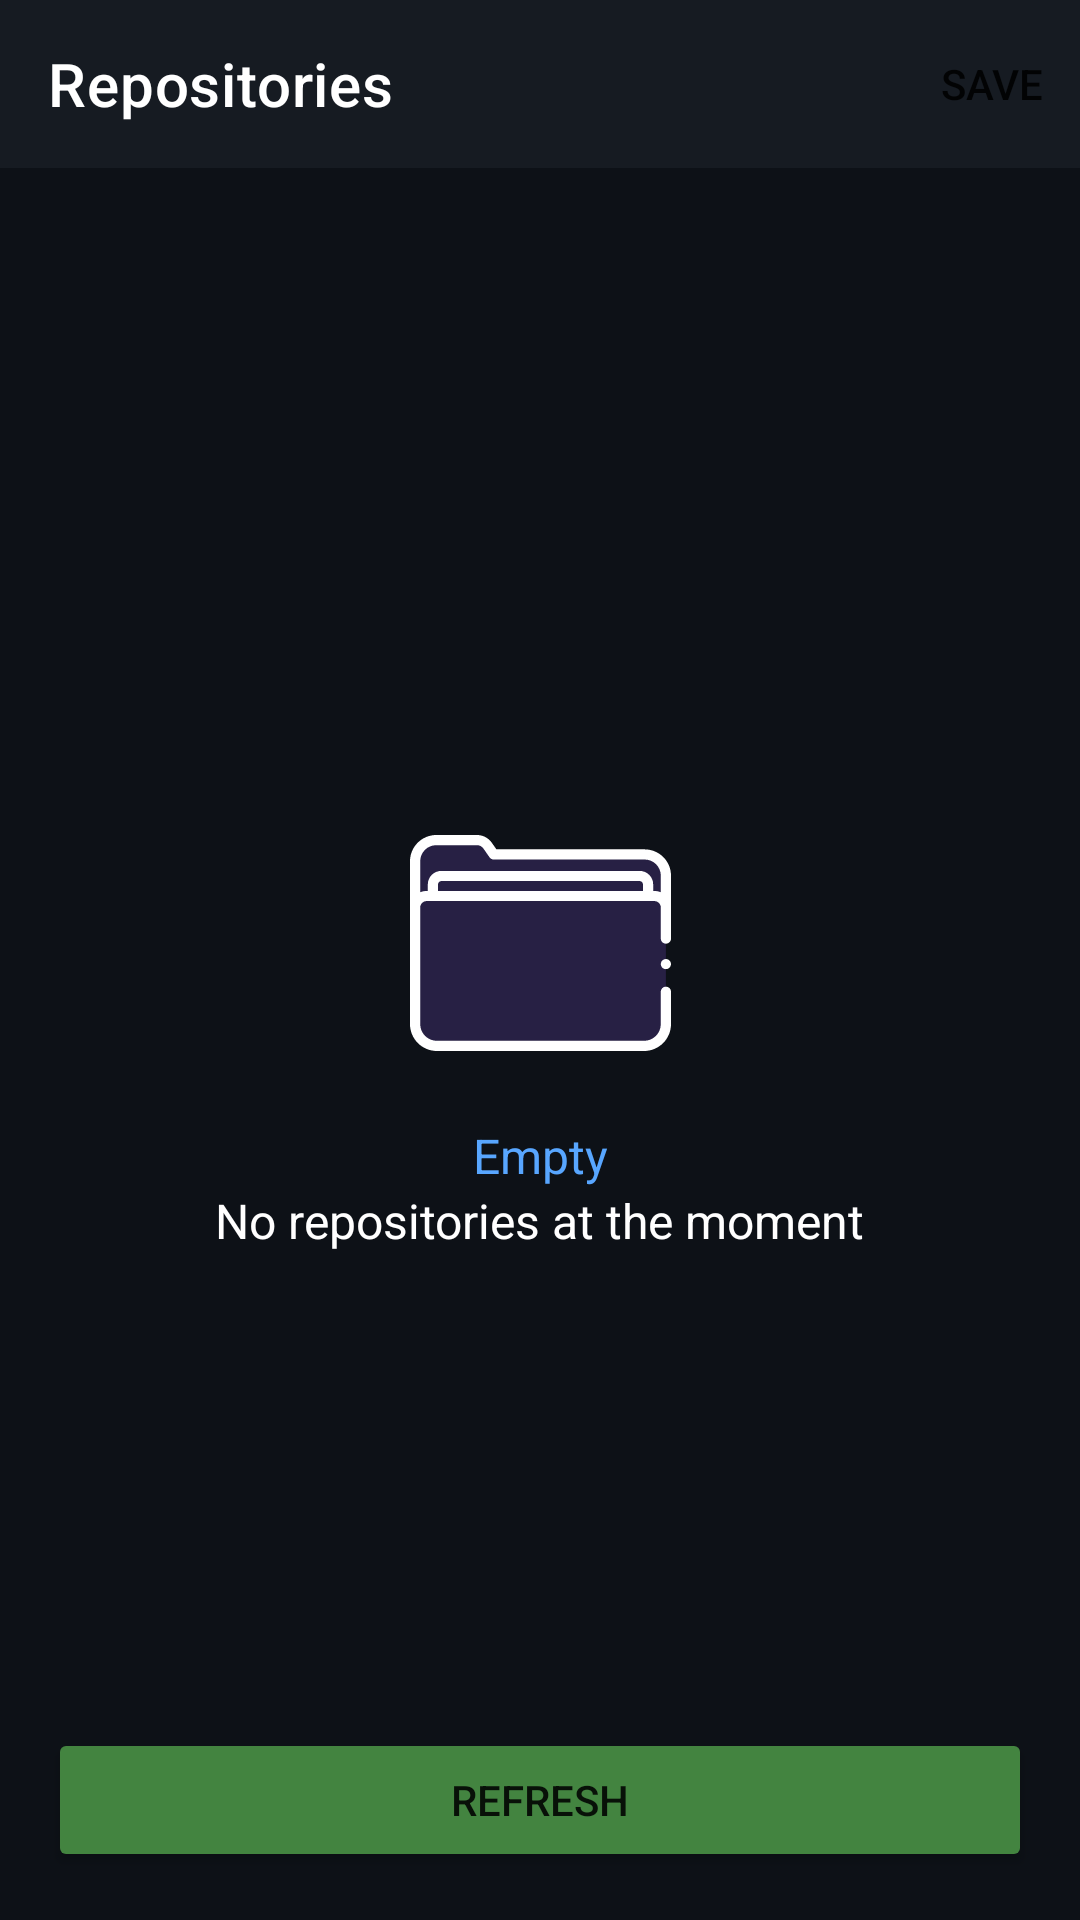

Android layout source for this screen:
<!-- AndroidManifest.xml: application theme Theme.IceRock_T1 -->
<!-- res/layout/fragment_repo_empty.xml -->
<?xml version="1.0" encoding="utf-8"?>
<androidx.constraintlayout.widget.ConstraintLayout xmlns:android="http://schemas.android.com/apk/res/android"
    xmlns:app="http://schemas.android.com/apk/res-auto"
    xmlns:tools="http://schemas.android.com/tools"
    android:layout_width="match_parent"
    android:layout_height="match_parent"
    android:background="#0D1117"
    tools:context=".repo.presentation.RepoEmptyFragment">

    <com.google.android.material.appbar.AppBarLayout
        android:id="@+id/appBarLayout"
        android:layout_width="match_parent"
        android:layout_height="wrap_content"
        app:layout_constraintStart_toStartOf="parent"
        app:layout_constraintTop_toTopOf="parent">

        <com.google.android.material.appbar.MaterialToolbar
            android:id="@+id/toolbar"
            android:layout_width="match_parent"
            android:layout_height="56dp"
            android:layout_alignParentStart="true"
            android:background="#161B22"
            app:menu="@menu/repositories_toolbar_menu"
            app:title="Repositories"
            app:titleTextColor="#FFFFFF">

        </com.google.android.material.appbar.MaterialToolbar>


    </com.google.android.material.appbar.AppBarLayout>

    <ImageView
        android:id="@+id/emptyImage"
        android:layout_width="87dp"
        android:layout_height="72dp"
        android:src="@drawable/ic_repo_empty"
        app:layout_constraintBottom_toTopOf="@+id/emptyTV"
        app:layout_constraintEnd_toEndOf="parent"
        app:layout_constraintHorizontal_bias="0.5"
        app:layout_constraintStart_toStartOf="parent"
        app:layout_constraintTop_toBottomOf="@+id/appBarLayout"
        app:layout_constraintVertical_chainStyle="packed" />

    <TextView
        android:id="@+id/emptyTV"
        android:layout_width="wrap_content"
        android:layout_height="wrap_content"
        android:layout_marginTop="24dp"
        android:text="@string/empty"
        android:textColor="#58A6FF"
        android:textSize="16sp"
        app:layout_constraintBottom_toTopOf="@+id/noRepositoriesTV"
        app:layout_constraintEnd_toEndOf="parent"
        app:layout_constraintHorizontal_bias="0.5"
        app:layout_constraintStart_toStartOf="parent"
        app:layout_constraintTop_toBottomOf="@+id/emptyImage" />

    <TextView
        android:id="@+id/noRepositoriesTV"
        android:layout_width="wrap_content"
        android:layout_height="wrap_content"
        android:text="@string/no_repositories"
        android:textColor="@color/white"
        android:textSize="16sp"
        app:layout_constraintBottom_toBottomOf="parent"
        app:layout_constraintEnd_toEndOf="parent"
        app:layout_constraintStart_toStartOf="parent"
        app:layout_constraintTop_toBottomOf="@+id/emptyTV" />


    <Button
        android:id="@+id/refresh"
        android:layout_width="match_parent"
        android:layout_height="wrap_content"
        android:layout_marginHorizontal="16dp"
        android:layout_marginBottom="16dp"
        android:backgroundTint="#438440"
        android:text="@string/refresh"
        app:layout_constraintBottom_toBottomOf="parent"
        app:layout_constraintEnd_toEndOf="parent"
        app:layout_constraintStart_toStartOf="parent" />


</androidx.constraintlayout.widget.ConstraintLayout>
<!-- resources referenced by this layout -->
<resources>
  <color name="white">#FFFFFFFF</color>
  <!-- drawable ic_repo_empty: vector/xml drawable (drawable, 2939 chars, omitted) -->
  <string name="empty">Empty</string>
  <string name="no_repositories">No repositories at the moment</string>
  <string name="refresh">Refresh</string>
  <style name="Theme.IceRock_T1" parent="Theme.MaterialComponents.DayNight.NoActionBar">
          
          <item name="colorPrimary">@color/blue</item>
          <item name="colorPrimaryVariant">@color/dark</item>
          <item name="colorOnPrimary">@color/white</item>
          
          <item name="colorSecondary">@color/teal_200</item>
          <item name="colorSecondaryVariant">@color/teal_700</item>
          <item name="colorOnSecondary">@color/black</item>
          
          <item name="android:statusBarColor" tools:targetApi="l">?attr/colorPrimaryVariant</item>
          
      </style>
  <color name="blue">#58A6FF</color>
  <color name="dark">#161B22</color>
  <color name="teal_200">#FF03DAC5</color>
  <color name="teal_700">#FF018786</color>
  <color name="black">#FF000000</color>
</resources>
